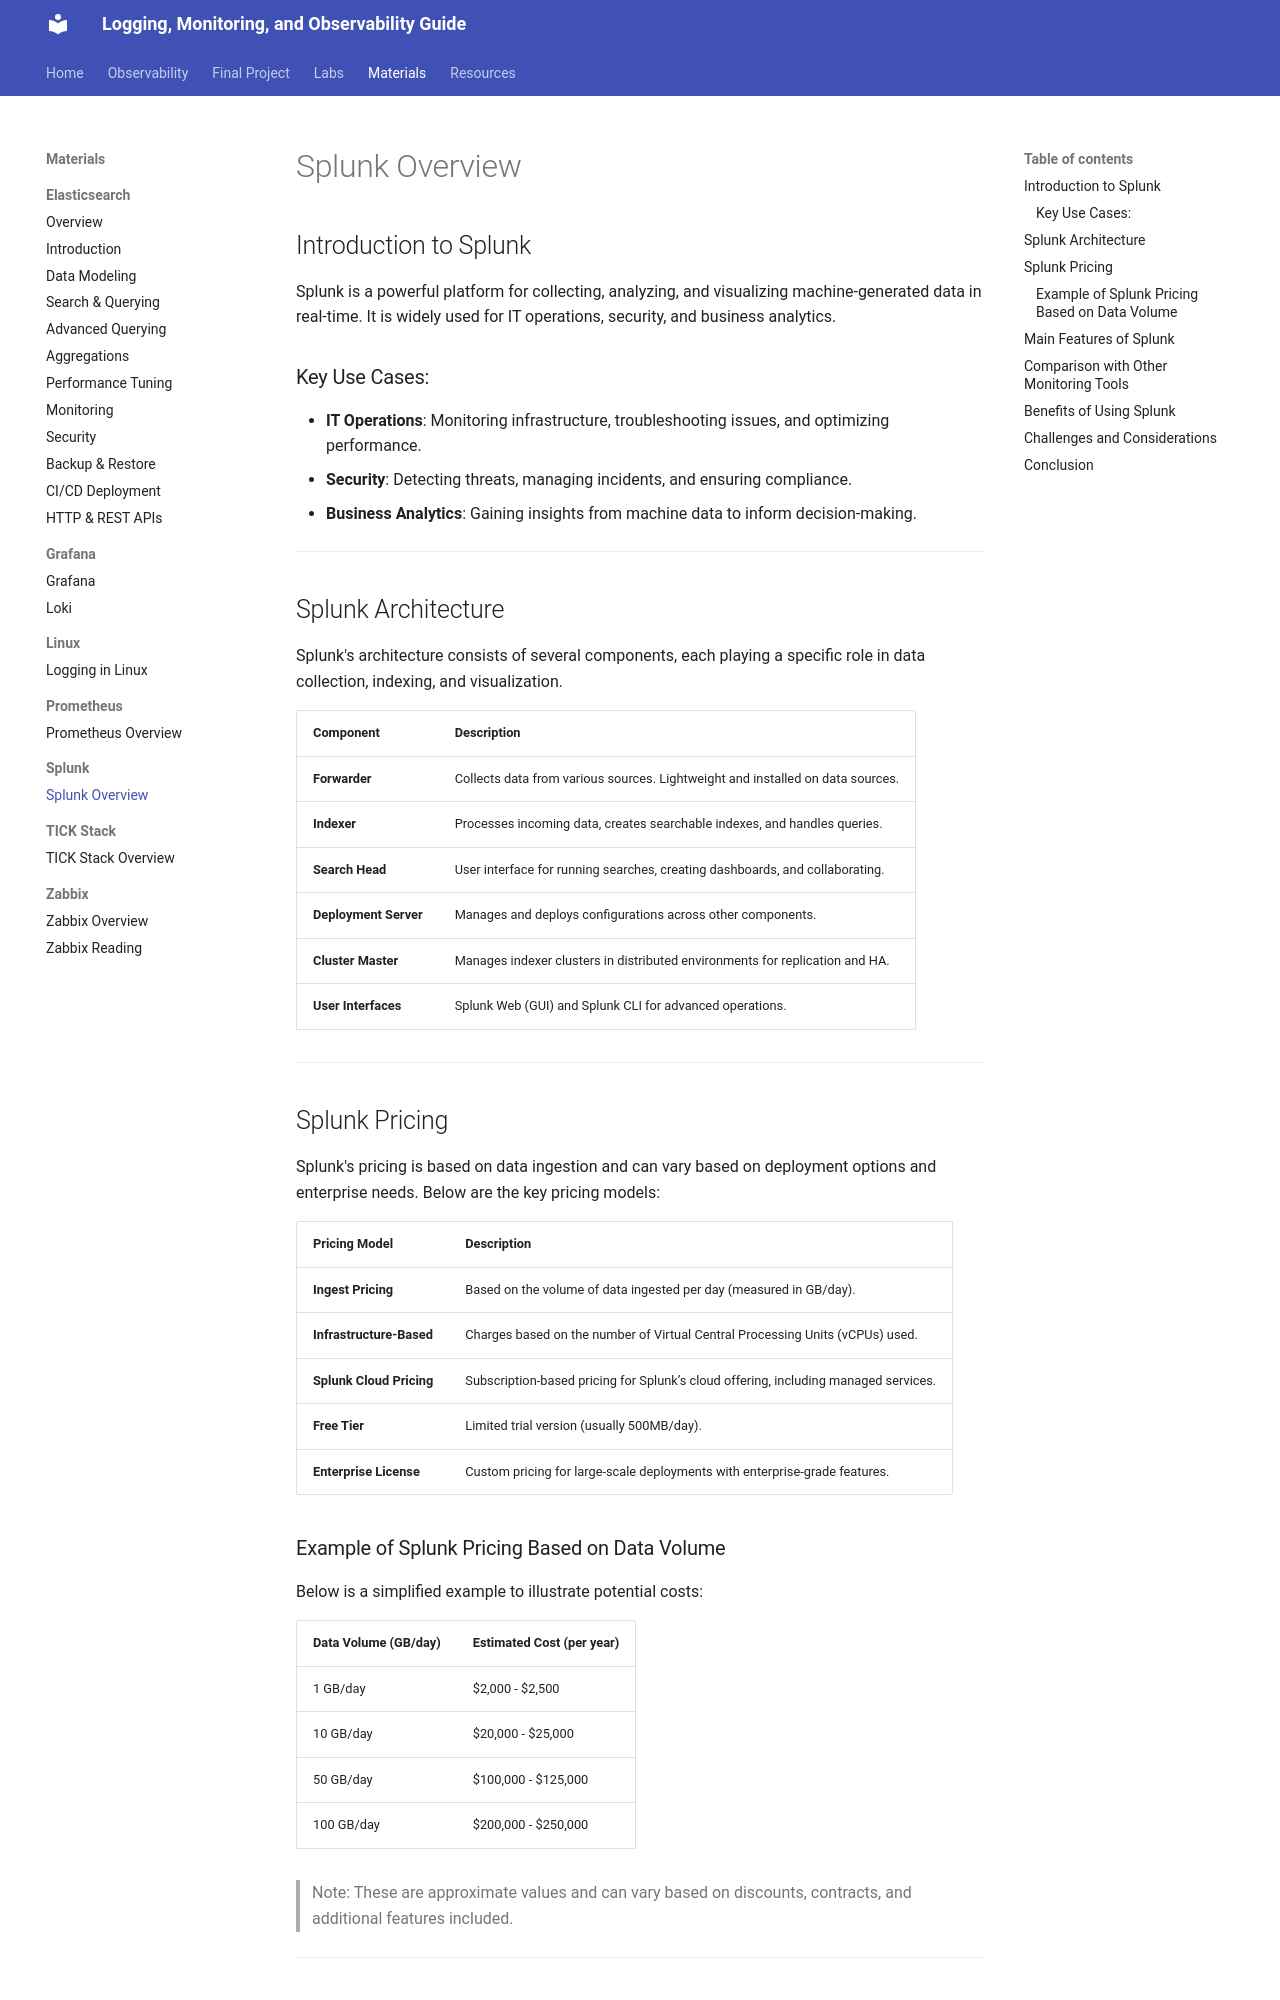

repository: mariatesttalvik/monitoring · page: materials/lectures/Splunk/intro-to-splunk/index.html · generator: mkdocs

# Splunk Overview

## Introduction to Splunk
Splunk is a powerful platform for collecting, analyzing, and visualizing machine-generated data in real-time. It is widely used for IT operations, security, and business analytics.

### Key Use Cases:
- **IT Operations**: Monitoring infrastructure, troubleshooting issues, and optimizing performance.
- **Security**: Detecting threats, managing incidents, and ensuring compliance.
- **Business Analytics**: Gaining insights from machine data to inform decision-making.

---

## Splunk Architecture
Splunk's architecture consists of several components, each playing a specific role in data collection, indexing, and visualization.

| **Component**         | **Description**                                                                 |
|-----------------------|---------------------------------------------------------------------------------|
| **Forwarder**         | Collects data from various sources. Lightweight and installed on data sources. |
| **Indexer**           | Processes incoming data, creates searchable indexes, and handles queries.      |
| **Search Head**       | User interface for running searches, creating dashboards, and collaborating.   |
| **Deployment Server** | Manages and deploys configurations across other components.                    |
| **Cluster Master**    | Manages indexer clusters in distributed environments for replication and HA.   |
| **User Interfaces**   | Splunk Web (GUI) and Splunk CLI for advanced operations.                       |

---

## Splunk Pricing
Splunk's pricing is based on data ingestion and can vary based on deployment options and enterprise needs. Below are the key pricing models:

| **Pricing Model**           | **Description**                                                                                       |
|-----------------------------|-------------------------------------------------------------------------------------------------------|
| **Ingest Pricing**          | Based on the volume of data ingested per day (measured in GB/day).                                   |
| **Infrastructure-Based**    | Charges based on the number of Virtual Central Processing Units (vCPUs) used.                        |
| **Splunk Cloud Pricing**    | Subscription-based pricing for Splunk’s cloud offering, including managed services.                  |
| **Free Tier**               | Limited trial version (usually 500MB/day).                                                          |
| **Enterprise License**      | Custom pricing for large-scale deployments with enterprise-grade features.                          |

### Example of Splunk Pricing Based on Data Volume
Below is a simplified example to illustrate potential costs:

| **Data Volume (GB/day)** | **Estimated Cost (per year)** |
|--------------------------|-----------------------------|
| 1 GB/day                 | $2,000 - $2,500            |
| 10 GB/day                | $20,000 - $25,000          |
| 50 GB/day                | $100,000 - $125,000        |
| 100 GB/day               | $200,000 - $250,000        |

> Note: These are approximate values and can vary based on discounts, contracts, and additional features included.

---
